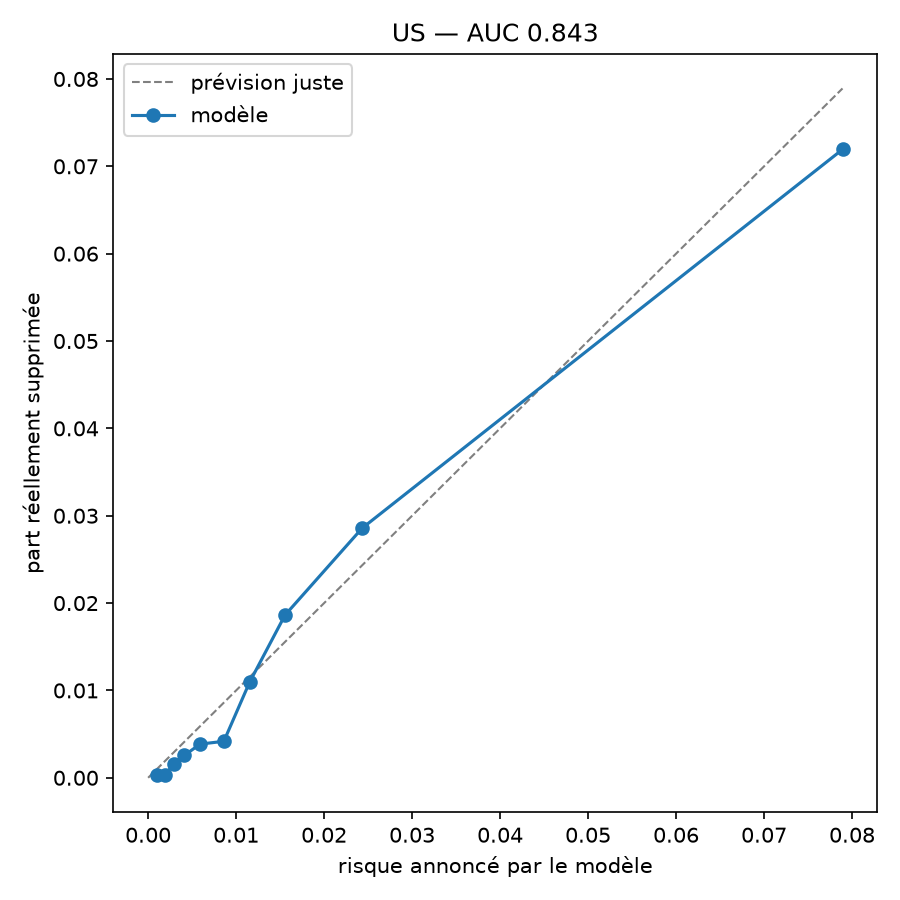

Source data for this figure (header and first rows):
risque_prevu, risque_observe, avis
0.001063, 0.000321, 3115
0.00192, 0.0003211, 3114
0.002927, 0.001606, 3114
0.004132, 0.002569, 3114
0.005891, 0.003854, 3114
0.008603, 0.004175, 3114
0.01152, 0.01092, 3114
0.01556, 0.01863, 3114
0.02433, 0.02858, 3114
0.07891, 0.07193, 3114
